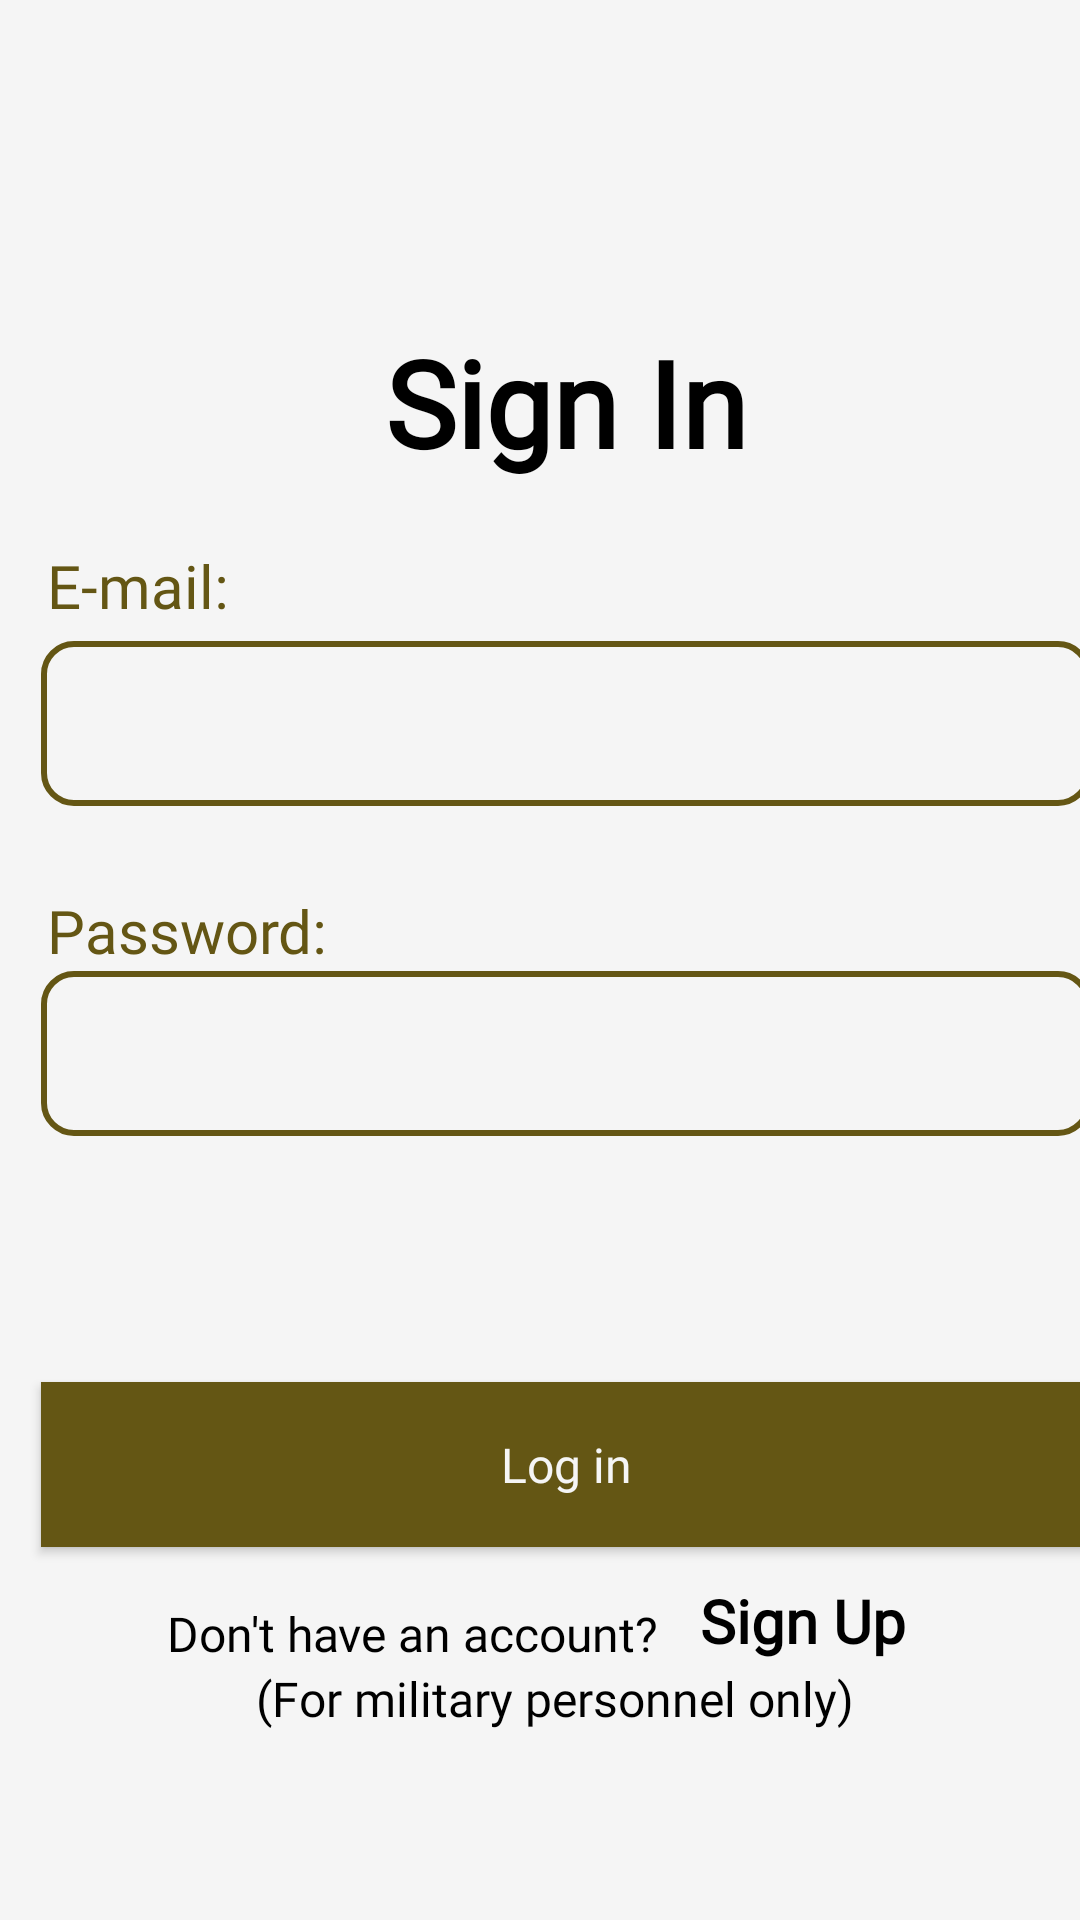

Write the Android layout XML for this screen, with the resource values it uses.
<!-- AndroidManifest.xml: application theme Theme.Milicate -->
<!-- res/layout/activity_sign_in_page.xml -->
<?xml version="1.0" encoding="utf-8"?>
<androidx.constraintlayout.widget.ConstraintLayout xmlns:android="http://schemas.android.com/apk/res/android"
    xmlns:app="http://schemas.android.com/apk/res-auto"
    xmlns:tools="http://schemas.android.com/tools"
    android:layout_width="match_parent"
    android:layout_height="match_parent"
    android:contentDescription="@string/password_visibility"
    android:fitsSystemWindows="true"
    tools:context=".sign_in_page">

    <FrameLayout
        android:id="@+id/frameLayout"
        android:layout_width="match_parent"
        android:layout_height="match_parent"
        android:background="#F5F5F5"
        app:layout_constraintBottom_toBottomOf="parent"
        app:layout_constraintEnd_toEndOf="parent"
        app:layout_constraintStart_toStartOf="parent"
        app:layout_constraintTop_toTopOf="parent">

    </FrameLayout>

    <TextView
        android:id="@+id/sign_in"
        android:layout_width="wrap_content"
        android:layout_height="56dp"
        android:layout_marginStart="141dp"
        android:layout_marginTop="108dp"
        android:layout_marginEnd="124dp"
        android:layout_marginBottom="51dp"
        android:fontFamily="@font/lora"
        android:text="@string/sign_in"
        android:textAlignment="center"
        android:textColor="#000000"
        android:textSize="40sp"
        android:textStyle="bold"
        app:layout_constraintBottom_toTopOf="@+id/signin_email"
        app:layout_constraintEnd_toEndOf="parent"
        app:layout_constraintStart_toStartOf="parent"
        app:layout_constraintTop_toTopOf="parent"
        tools:ignore="TextSizeCheck" />

    <TextView
        android:id="@+id/email"
        android:layout_width="wrap_content"
        android:layout_height="wrap_content"
        android:layout_marginStart="30dp"
        android:layout_marginTop="184dp"
        android:layout_marginEnd="298dp"
        android:layout_marginBottom="3dp"
        android:fontFamily="@font/inter"
        android:text="@string/e_mail"
        android:textColor="#645614"
        android:textSize="20sp"
        app:layout_constraintBottom_toTopOf="@+id/signin_email"
        app:layout_constraintEnd_toEndOf="parent"
        app:layout_constraintStart_toStartOf="parent"
        app:layout_constraintTop_toTopOf="parent" />

    <EditText
        android:id="@+id/signin_email"
        android:layout_width="350dp"
        android:layout_height="55dp"
        android:layout_marginStart="30dp"
        android:layout_marginTop="2dp"
        android:layout_marginEnd="13dp"
        android:layout_marginBottom="14dp"
        android:autofillHints=""
        android:background="@drawable/border"
        android:fontFamily="@font/lora"
        android:inputType="textEmailAddress"
        android:textAlignment="textStart"
        android:textColor="#000000"
        android:textSize="16sp"
        app:layout_constraintBottom_toTopOf="@+id/password"
        app:layout_constraintEnd_toEndOf="parent"
        app:layout_constraintStart_toStartOf="parent"
        app:layout_constraintTop_toBottomOf="@+id/email"
        tools:ignore="LabelFor,SpeakableTextPresentCheck" />


    <TextView
        android:id="@+id/password"
        android:layout_width="wrap_content"
        android:layout_height="wrap_content"
        android:layout_marginStart="30dp"
        android:layout_marginTop="14dp"
        android:layout_marginEnd="265dp"
        android:fontFamily="@font/inter"
        android:text="@string/password"
        android:textColor="#645614"
        android:textSize="20sp"
        app:layout_constraintBottom_toTopOf="@+id/signin_password"
        app:layout_constraintEnd_toEndOf="parent"
        app:layout_constraintStart_toStartOf="parent"
        app:layout_constraintTop_toBottomOf="@+id/signin_email" />

    <EditText
        android:id="@+id/signin_password"
        android:layout_width="350dp"
        android:layout_height="55dp"
        android:layout_marginStart="30dp"
        android:layout_marginEnd="13dp"
        android:layout_marginBottom="41dp"
        android:autofillHints=""
        android:background="@drawable/border"
        android:fontFamily="@font/lora"
        android:inputType="textPassword"
        android:textAlignment="textStart"
        android:textColor="#000000"
        android:textSize="16sp"
        app:layout_constraintBottom_toTopOf="@+id/log_in"
        app:layout_constraintEnd_toEndOf="parent"
        app:layout_constraintStart_toStartOf="parent"
        app:layout_constraintTop_toBottomOf="@+id/password"
        tools:ignore="LabelFor,SpeakableTextPresentCheck" />

    <ImageView
        android:id="@+id/password_visibility"
        android:layout_width="41dp"
        android:layout_height="36dp"
        android:layout_marginStart="-45dp"
        android:layout_marginTop="-45dp"
        android:layout_marginBottom="50dp"
        android:contentDescription="TODO"
        app:layout_constraintBottom_toTopOf="@+id/log_in"
        app:layout_constraintEnd_toEndOf="parent"
        app:layout_constraintHorizontal_bias="0.0"
        app:layout_constraintStart_toEndOf="@+id/signin_password"
        app:layout_constraintTop_toBottomOf="@+id/signin_password"
        app:layout_constraintVertical_bias="0.024"
        android:src="@drawable/baseline_visibility_off_24"
        tools:ignore="ContentDescription,HardcodedText" />

    <Button
        android:id="@+id/log_in"
        style="@android:style/Widget.Holo.Button"
        android:layout_width="350dp"
        android:layout_height="55dp"
        android:layout_marginStart="30dp"
        android:layout_marginTop="41dp"
        android:layout_marginEnd="13dp"
        android:layout_marginBottom="1dp"
        android:background="#645614"
        android:clickable="true"
        android:color="#645614"
        android:focusable="true"
        android:fontFamily="@font/lora"
        android:insetLeft="2dp"
        android:insetTop="2dp"
        android:insetRight="2dp"
        android:insetBottom="2dp"
        android:text="@string/log_in"
        android:textAlignment="center"
        android:textColor="#f5f5f5"
        android:textColorHighlight="#F5F5F5"
        android:textColorLink="#F5F5F5"
        android:textSize="16sp"
        app:cornerRadius="2dp"
        app:layout_constraintBottom_toTopOf="@+id/signUP"
        app:layout_constraintEnd_toEndOf="parent"
        app:layout_constraintStart_toStartOf="parent"
        app:layout_constraintTop_toBottomOf="@+id/signin_password"
        tools:ignore="MissingConstraints,UsingOnClickInXml,VisualLintButtonSize" />

    <TextView
        android:id="@+id/no_account"
        android:layout_width="wrap_content"
        android:layout_height="wrap_content"
        android:layout_marginStart="71dp"
        android:layout_marginTop="18dp"
        android:layout_marginEnd="7dp"
        android:fontFamily="@font/lora"
        android:text="@string/don_t_have_an_account"
        android:textColor="#000000"
        android:textSize="16sp"
        app:layout_constraintBottom_toTopOf="@+id/sub_text"
        app:layout_constraintEnd_toStartOf="@+id/signUP"
        app:layout_constraintStart_toStartOf="parent"
        app:layout_constraintTop_toBottomOf="@+id/log_in" />

    <TextView
        android:id="@+id/signUP"
        android:layout_width="75dp"
        android:layout_height="31dp"
        android:layout_marginStart="7dp"
        android:layout_marginTop="10dp"
        android:layout_marginEnd="67dp"
        android:clickable="true"
        android:focusable="true"
        android:fontFamily="@font/lora"
        android:inputType="textPersonName"
        android:minHeight="48dp"
        android:text="@string/sign_up"
        android:textColor="#000000"
        android:textSize="20sp"
        android:textStyle="bold"
        app:layout_constraintBottom_toTopOf="@+id/sub_text"
        app:layout_constraintEnd_toEndOf="parent"
        app:layout_constraintStart_toEndOf="@+id/no_account"
        app:layout_constraintTop_toBottomOf="@+id/log_in"
        tools:ignore="LabelFor,TextSizeCheck,TextViewEdits,TouchTargetSizeCheck" />

    <TextView
        android:id="@+id/sub_text"
        android:layout_width="wrap_content"
        android:layout_height="wrap_content"
        android:layout_marginStart="96dp"
        android:layout_marginEnd="86dp"
        android:layout_marginBottom="199dp"
        android:fontFamily="@font/lora"
        android:text="@string/for_military_personel_only"
        android:textColor="#000000"
        android:textSize="16sp"
        app:layout_constraintBottom_toBottomOf="parent"
        app:layout_constraintEnd_toEndOf="parent"
        app:layout_constraintStart_toStartOf="parent"
        app:layout_constraintTop_toBottomOf="@+id/no_account" />

</androidx.constraintlayout.widget.ConstraintLayout>
<!-- resources referenced by this layout -->
<resources>
  <!-- drawable border (drawable) -->
  <?xml version="1.0" encoding="utf-8"?>
  <shape xmlns:android="http://schemas.android.com/apk/res/android" android:shape="rectangle">
  <corners
      android:radius="10dp"
      android:topRightRadius="10dp"
      android:bottomRightRadius="10dp"
      android:bottomLeftRadius="10dp" />
  <stroke
      android:width="2dp"
      android:color="#645614" />
  </shape>
  <string name="don_t_have_an_account">Don\'t have an account?</string>
  <string name="e_mail">E-mail:</string>
  <string name="for_military_personel_only">(For military personnel only)</string>
  <string name="log_in">Log in</string>
  <string name="password">Password:</string>
  <string name="password_visibility">password_visibility</string>
  <string name="sign_in">Sign In</string>
  <string name="sign_up">Sign Up</string>
  <style name="Theme.Milicate" parent="Theme.MaterialComponents.DayNight.DarkActionBar">
          
          <item name="colorPrimary">@color/firstcolor</item>
          <item name="colorPrimaryVariant">@color/first_color</item>
          <item name="colorOnPrimary">@color/white</item>
          
          <item name="android:statusBarColor">?attr/colorPrimaryVariant</item>
          
      </style>
</resources>
